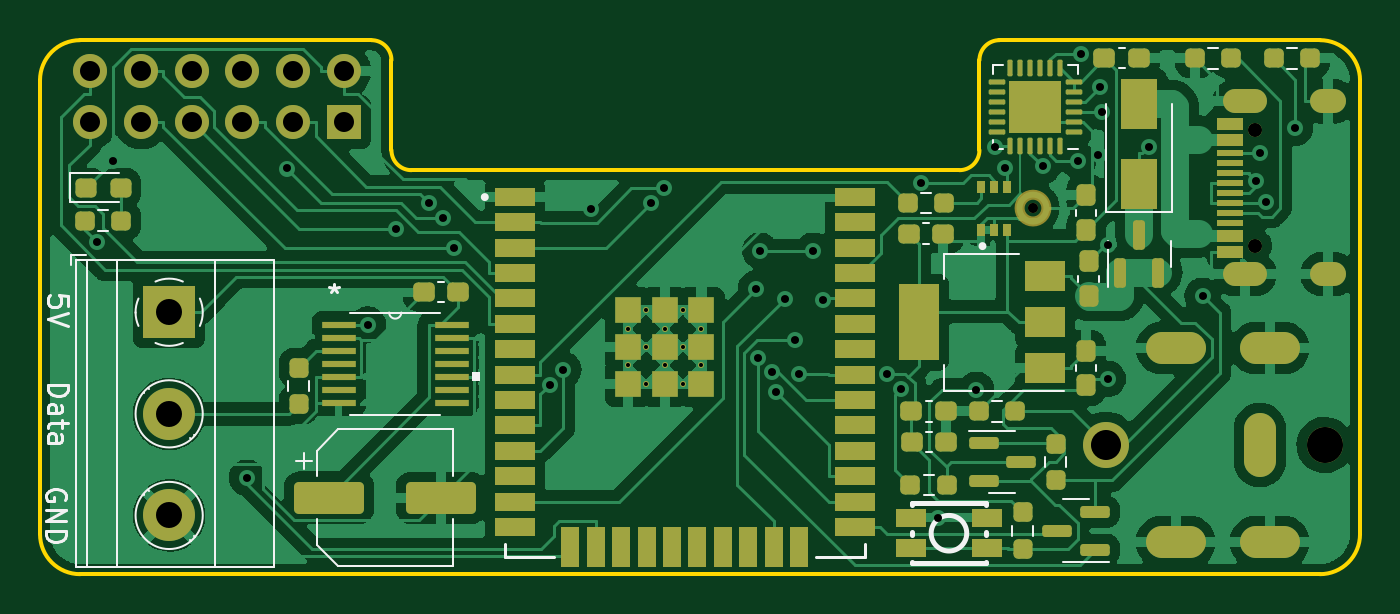
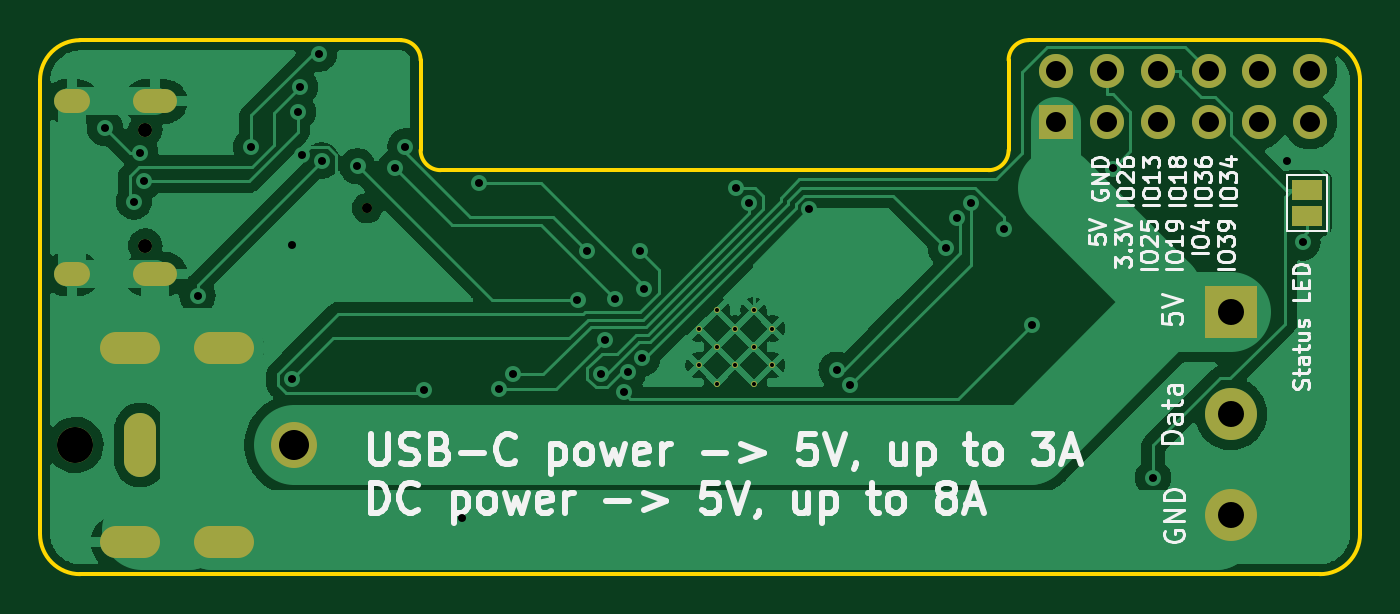
Circuit board: 11 layer files. Board 66.0 x 26.7 mm.
- bottom_copper: GlowCoreMini-B_Cu.gbr (94615 bytes)
- bottom_mask: GlowCoreMini-B_Mask.gbr (2091 bytes)
- paste: GlowCoreMini-B_Paste.gbr (909 bytes)
- bottom_silk: GlowCoreMini-B_Silkscreen.gbr (29341 bytes)
- outline: GlowCoreMini-Edge_Cuts.gbr (1505 bytes)
- top_copper: GlowCoreMini-F_Cu.gbr (153898 bytes)
- top_mask: GlowCoreMini-F_Mask.gbr (9166 bytes)
- paste: GlowCoreMini-F_Paste.gbr (11166 bytes)
- top_silk: GlowCoreMini-F_Silkscreen.gbr (10544 bytes)
- drill: GlowCoreMini-NPTH.drl (367 bytes)
- drill: GlowCoreMini-PTH.drl (2448 bytes)

=== bottom_copper: GlowCoreMini-B_Cu.gbr (94615 bytes, source omitted) ===
=== bottom_mask: GlowCoreMini-B_Mask.gbr ===
%TF.GenerationSoftware,KiCad,Pcbnew,(6.0.0-0)*%
%TF.CreationDate,2022-01-26T18:23:46+01:00*%
%TF.ProjectId,GlowCoreMini,476c6f77-436f-4726-954d-696e692e6b69,rev?*%
%TF.SameCoordinates,Original*%
%TF.FileFunction,Soldermask,Bot*%
%TF.FilePolarity,Negative*%
%FSLAX46Y46*%
G04 Gerber Fmt 4.6, Leading zero omitted, Abs format (unit mm)*
G04 Created by KiCad (PCBNEW (6.0.0-0)) date 2022-01-26 18:23:46*
%MOMM*%
%LPD*%
G01*
G04 APERTURE LIST*
%ADD10C,0.700000*%
%ADD11O,2.200000X1.200000*%
%ADD12O,1.800000X1.200000*%
%ADD13C,1.800000*%
%ADD14O,3.000000X1.600000*%
%ADD15O,1.600000X3.200000*%
%ADD16C,2.300000*%
%ADD17C,0.500000*%
%ADD18R,1.700000X1.700000*%
%ADD19O,1.700000X1.700000*%
%ADD20R,2.600000X2.600000*%
%ADD21C,2.600000*%
%ADD22C,0.300000*%
%ADD23R,1.500000X1.000000*%
G04 APERTURE END LIST*
D10*
%TO.C,USB1*%
X167817000Y-87915000D03*
X167817000Y-93695000D03*
D11*
X167317000Y-86485000D03*
X167317000Y-95125000D03*
D12*
X171497000Y-86485000D03*
X171497000Y-95125000D03*
%TD*%
D13*
%TO.C,J2*%
X171315000Y-103662000D03*
D14*
X163865000Y-108512000D03*
X163865000Y-98812000D03*
X168565000Y-108512000D03*
X168565000Y-98812000D03*
D15*
X168065000Y-103662000D03*
D16*
X160365000Y-103662000D03*
%TD*%
D17*
%TO.C,MK1*%
X156729000Y-91821000D03*
%TD*%
D18*
%TO.C,J3*%
X122276000Y-87523000D03*
D19*
X122276000Y-84983000D03*
X119736000Y-87523000D03*
X119736000Y-84983000D03*
X117196000Y-87523000D03*
X117196000Y-84983000D03*
X114656000Y-87523000D03*
X114656000Y-84983000D03*
X112116000Y-87523000D03*
X112116000Y-84983000D03*
X109576000Y-87523000D03*
X109576000Y-84983000D03*
%TD*%
D20*
%TO.C,J4*%
X113538000Y-97028000D03*
D21*
X113538000Y-102108000D03*
X113538000Y-107188000D03*
%TD*%
D22*
%TO.C,U2*%
X137401500Y-96925000D03*
X139236500Y-96925000D03*
X136484000Y-97842500D03*
X138319000Y-97842500D03*
X140154000Y-97842500D03*
X137401500Y-98760000D03*
X139236500Y-98760000D03*
X136484000Y-99677500D03*
X138319000Y-99677500D03*
X140154000Y-99677500D03*
X137401500Y-100595000D03*
X139236500Y-100595000D03*
%TD*%
D23*
%TO.C,Status_LED1*%
X109728000Y-90917000D03*
X109728000Y-92217000D03*
%TD*%
M02*

=== paste: GlowCoreMini-B_Paste.gbr ===
%TF.GenerationSoftware,KiCad,Pcbnew,(6.0.0-0)*%
%TF.CreationDate,2022-01-26T18:23:46+01:00*%
%TF.ProjectId,GlowCoreMini,476c6f77-436f-4726-954d-696e692e6b69,rev?*%
%TF.SameCoordinates,Original*%
%TF.FileFunction,Paste,Bot*%
%TF.FilePolarity,Positive*%
%FSLAX46Y46*%
G04 Gerber Fmt 4.6, Leading zero omitted, Abs format (unit mm)*
G04 Created by KiCad (PCBNEW (6.0.0-0)) date 2022-01-26 18:23:46*
%MOMM*%
%LPD*%
G01*
G04 APERTURE LIST*
%ADD10O,2.200000X1.200000*%
%ADD11O,1.800000X1.200000*%
%ADD12O,3.000000X1.600000*%
%ADD13O,1.600000X3.200000*%
%ADD14C,2.300000*%
G04 APERTURE END LIST*
D10*
%TO.C,USB1*%
X167317000Y-86485000D03*
X167317000Y-95125000D03*
D11*
X171497000Y-86485000D03*
X171497000Y-95125000D03*
%TD*%
D12*
%TO.C,J2*%
X163865000Y-108512000D03*
X163865000Y-98812000D03*
X168565000Y-108512000D03*
X168565000Y-98812000D03*
D13*
X168065000Y-103662000D03*
D14*
X160365000Y-103662000D03*
%TD*%
M02*

=== bottom_silk: GlowCoreMini-B_Silkscreen.gbr (29341 bytes, source omitted) ===
=== outline: GlowCoreMini-Edge_Cuts.gbr ===
%TF.GenerationSoftware,KiCad,Pcbnew,(6.0.0-0)*%
%TF.CreationDate,2022-01-26T18:23:46+01:00*%
%TF.ProjectId,GlowCoreMini,476c6f77-436f-4726-954d-696e692e6b69,rev?*%
%TF.SameCoordinates,Original*%
%TF.FileFunction,Profile,NP*%
%FSLAX46Y46*%
G04 Gerber Fmt 4.6, Leading zero omitted, Abs format (unit mm)*
G04 Created by KiCad (PCBNEW (6.0.0-0)) date 2022-01-26 18:23:46*
%MOMM*%
%LPD*%
G01*
G04 APERTURE LIST*
%TA.AperFunction,Profile*%
%ADD10C,0.200000*%
%TD*%
G04 APERTURE END LIST*
D10*
X171081000Y-110124000D02*
G75*
G03*
X173081000Y-108124000I1J1999999D01*
G01*
X124652610Y-84424000D02*
G75*
G03*
X123652610Y-83424000I-999999J1D01*
G01*
X124652610Y-84424000D02*
X124652610Y-88924000D01*
X173081000Y-85424000D02*
G75*
G03*
X171081000Y-83424000I-1999999J1D01*
G01*
X107081000Y-108124000D02*
G75*
G03*
X109081000Y-110124000I1999999J-1D01*
G01*
X125652610Y-89924000D02*
X153051978Y-89924000D01*
X154051978Y-88924000D02*
X154051978Y-84424000D01*
X109081000Y-83424000D02*
X123652610Y-83424000D01*
X124652610Y-88924000D02*
G75*
G03*
X125652610Y-89924000I999999J-1D01*
G01*
X155051978Y-83424000D02*
X171081000Y-83424000D01*
X173081000Y-85424000D02*
X173081000Y-108124000D01*
X155051978Y-83424000D02*
G75*
G03*
X154051978Y-84424000I-1J-999999D01*
G01*
X107081000Y-108124000D02*
X107081000Y-85424000D01*
X109081000Y-83424000D02*
G75*
G03*
X107081000Y-85424000I-1J-1999999D01*
G01*
X171081000Y-110124000D02*
X109081000Y-110124000D01*
X153051978Y-89924000D02*
G75*
G03*
X154051978Y-88924000I1J999999D01*
G01*
M02*

=== top_copper: GlowCoreMini-F_Cu.gbr (153898 bytes, source omitted) ===
=== top_mask: GlowCoreMini-F_Mask.gbr (9166 bytes, source omitted) ===
=== paste: GlowCoreMini-F_Paste.gbr (11166 bytes, source omitted) ===
=== top_silk: GlowCoreMini-F_Silkscreen.gbr (10544 bytes, source omitted) ===
=== drill: GlowCoreMini-NPTH.drl ===
M48
; DRILL file {KiCad (6.0.0-0)} date 2022 January 26, Wednesday 18:23:48
; FORMAT={-:-/ absolute / inch / decimal}
; #@! TF.CreationDate,2022-01-26T18:23:48+01:00
; #@! TF.GenerationSoftware,Kicad,Pcbnew,(6.0.0-0)
; #@! TF.FileFunction,NonPlated,1,2,NPTH
FMAT,2
INCH
; #@! TA.AperFunction,NonPlated,NPTH,ComponentDrill
T1C0.0197
%
G90
G05
T1
X6.1704Y-3.615
T0
M30

=== drill: GlowCoreMini-PTH.drl ===
M48
; DRILL file {KiCad (6.0.0-0)} date 2022 January 26, Wednesday 18:23:48
; FORMAT={-:-/ absolute / inch / decimal}
; #@! TF.CreationDate,2022-01-26T18:23:48+01:00
; #@! TF.GenerationSoftware,Kicad,Pcbnew,(6.0.0-0)
; #@! TF.FileFunction,Plated,1,2,PTH
FMAT,2
INCH
; #@! TA.AperFunction,Plated,PTH,ComponentDrill
T1C0.0079
; #@! TA.AperFunction,Plated,PTH,ViaDrill
T2C0.0157
; #@! TA.AperFunction,Plated,PTH,ComponentDrill
T3C0.0276
; #@! TA.AperFunction,Plated,PTH,ComponentDrill
T4C0.0276
; #@! TA.AperFunction,Plated,PTH,ComponentDrill
T5C0.0354
; #@! TA.AperFunction,Plated,PTH,ComponentDrill
T6C0.0394
; #@! TA.AperFunction,Plated,PTH,ComponentDrill
T7C0.0512
; #@! TA.AperFunction,Plated,PTH,ComponentDrill
T8C0.0591
; #@! TA.AperFunction,Plated,PTH,ComponentDrill
T9C0.0709
%
G90
G05
T1
X5.3734Y-3.8521
X5.3734Y-3.9243
X5.4095Y-3.8159
X5.4095Y-3.8882
X5.4095Y-3.9604
X5.4456Y-3.8521
X5.4456Y-3.9243
X5.4818Y-3.8159
X5.4818Y-3.8882
X5.4818Y-3.9604
X5.5179Y-3.8521
X5.5179Y-3.9243
T2
X4.3289Y-3.6824
X4.3586Y-3.522
X4.6232Y-4.1457
X4.7022Y-3.537
X4.8611Y-3.8443
X4.9172Y-3.6566
X4.9823Y-3.6052
X5.0093Y-3.634
X5.031Y-3.6941
X5.2189Y-3.9629
X5.2461Y-3.9333
X5.3002Y-3.6175
X5.4179Y-3.6056
X5.4439Y-3.5757
X5.6252Y-3.7738
X5.6292Y-3.9106
X5.6335Y-3.6988
X5.6571Y-3.9385
X5.6649Y-3.9779
X5.6825Y-3.7931
X5.7025Y-3.8754
X5.7093Y-3.9407
X5.7379Y-3.6988
X5.7562Y-3.7966
X5.8837Y-3.9416
X5.9101Y-3.9719
X5.9503Y-3.5653
X5.9842Y-4.2255
X6.0589Y-3.9726
X6.0948Y-3.494
X6.1151Y-3.5368
X6.1893Y-3.5327
X6.2597Y-3.5214
X6.2649Y-3.3108
X6.2994Y-3.5108
X6.3026Y-3.3766
X6.3066Y-3.4259
X6.3175Y-3.951
X6.3175Y-3.6883
X6.3985Y-3.4945
X6.5042Y-3.7876
X6.609Y-3.562
X6.6172Y-3.5061
X6.6296Y-3.6021
X6.6859Y-3.4573
T3
X6.607Y-3.4612
X6.607Y-3.6888
T6
X4.314Y-3.3458
X4.314Y-3.4458
X4.414Y-3.3458
X4.414Y-3.4458
X4.514Y-3.3458
X4.514Y-3.4458
X4.614Y-3.3458
X4.614Y-3.4458
X4.714Y-3.3458
X4.714Y-3.4458
X4.814Y-3.3458
X4.814Y-3.4458
T7
X4.47Y-3.82
X4.47Y-4.02
X4.47Y-4.22
T8
X6.3136Y-4.0812
T9
X6.7447Y-4.0812
T4
G00X6.5656Y-3.4049
M15
G01X6.6089Y-3.4049
M16
G05
G00X6.5656Y-3.7451
M15
G01X6.6089Y-3.7451
M16
G05
G00X6.74Y-3.4049
M15
G01X6.7637Y-3.4049
M16
G05
G00X6.74Y-3.7451
M15
G01X6.7637Y-3.7451
M16
G05
T5
G00X6.475Y-3.8902
M15
G01X6.4278Y-3.8902
M16
G05
G00X6.475Y-4.2721
M15
G01X6.4278Y-4.2721
M16
G05
G00X6.6167Y-4.0497
M15
G01X6.6167Y-4.1127
M16
G05
G00X6.66Y-3.8902
M15
G01X6.6128Y-3.8902
M16
G05
G00X6.66Y-4.2721
M15
G01X6.6128Y-4.2721
M16
G05
T0
M30

